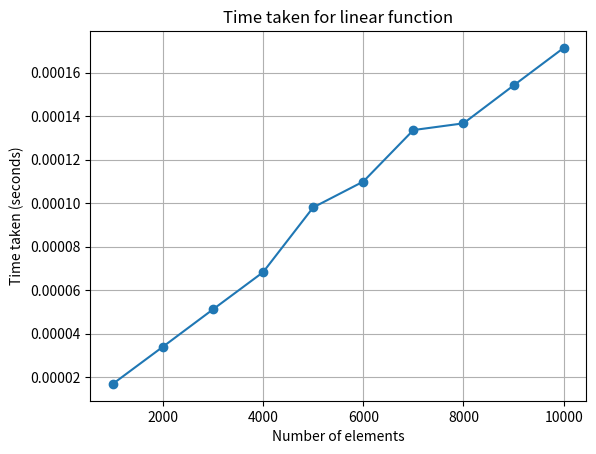
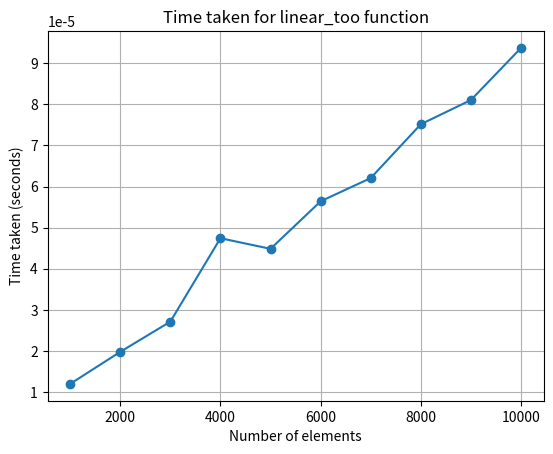
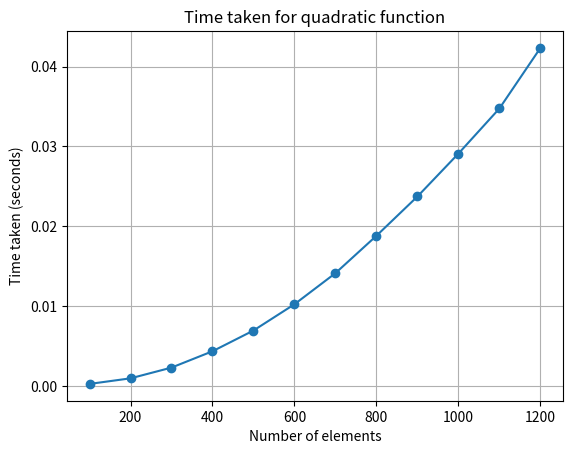
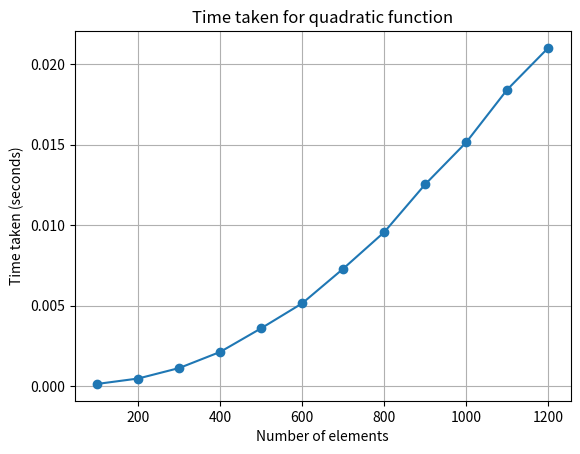
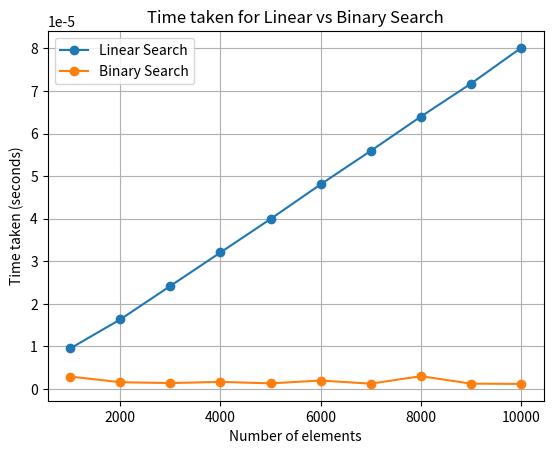

The script that saved these images, in order:
import time
def stopper():
    t0 = time.perf_counter()    # function perf_counter() 
                                # returns the current "processor time", expressed as a floating
                                # point number, in seconds
    i = 0

    while i<10**7:
        i = i+1

    t1 = time.perf_counter()
    return t1-t0

print(stopper())
print(stopper())
print(stopper())
print(stopper())
print(stopper())



stopper()

stopper()

def linear(L):
    sum = 0
    for i in range(len(L)):
        sum += L [i]

# Testing the function for for lists of 1000, 2000,..., 10000 elements
# Print table with time taken for each list size
# |  Number of elements | Time taken (seconds) |
import time
print("|  Number of elements | Time taken (seconds) |")
for n in range(1000, 10001, 1000):
    L = list(range(n))
    start_time = time.perf_counter()
    linear(L)
    end_time = time.perf_counter()
    print(f"|   {n:17} | {end_time - start_time:20.6f} |")

# Code that produces a plot of the time taken for each list size
import matplotlib.pyplot as plt
list_sizes = []
times = []
for n in range(1000, 10001, 1000):
    L = list(range(n))
    start_time = time.perf_counter()
    linear(L)
    end_time = time.perf_counter()
    list_sizes.append(n)
    times.append(end_time - start_time)
    
# Show the plot
plt.plot(list_sizes, times, marker='o')
plt.title('Time taken for linear function')
plt.xlabel('Number of elements')
plt.ylabel('Time taken (seconds)')
plt.grid()
plt.show()


def linear_too(L):
    sum = 0
    for i in range(0,len(L),2): # Loop through the list with a step of 2, 
                                # so we only access every other element
        sum += L [i]

# Plot of the time taken for each list size
import matplotlib.pyplot as plt
list_sizes = []
times = []
for n in range(1000, 10001, 1000):
    L = list(range(n))
    start_time = time.perf_counter()
    linear_too(L)
    end_time = time.perf_counter()
    list_sizes.append(n)
    times.append(end_time - start_time)
    
# Show the plot
plt.plot(list_sizes, times, marker='o')
plt.title('Time taken for linear_too function')
plt.xlabel('Number of elements')
plt.ylabel('Time taken (seconds)')
plt.grid()
plt.show()


# the function is_palindrome() that checks if a string is a palindrome
def is_pal(string):
    n = len(string)
    for i in range(n // 2): # Loop through the first half of the string
        if string[i] != string[n-1-i]:
            return False
    return True

# Testing the function with some examples
print("racecar", is_pal("racecar")) # True
print("hello", is_pal("hello")) # False
print("AGCTCGA", is_pal("AGCTCGA")) # True

def quadratic(L):
    sum_prod = 0
    for i in range(len(L)):
        for j in range(len(L)):
            sum_prod += L [i] * L [j]

# Plot of the time taken for each list size
import matplotlib.pyplot as plt
list_sizes = []
times = []
for n in range(100, 1201, 100):
    L = list(range(n))
    start_time = time.perf_counter()
    quadratic(L)
    end_time = time.perf_counter()
    list_sizes.append(n)
    times.append(end_time - start_time)
# Show the plot
plt.plot(list_sizes, times, marker='o')
plt.title('Time taken for quadratic function')
plt.xlabel('Number of elements')
plt.ylabel('Time taken (seconds)')
plt.grid()
plt.show()


def quadratic_too(L):
    sum_prod = 0
    for i in range(len(L)):
        for j in range(i,len(L)): # note the change
            sum_prod += L [i] * L [j]

# Plot of the time taken for each list size
import matplotlib.pyplot as plt
list_sizes = []
times = []
for n in range(100, 1201, 100):
    L = list(range(n))
    start_time = time.perf_counter()
    quadratic_too(L)
    end_time = time.perf_counter()
    list_sizes.append(n)
    times.append(end_time - start_time)
# Show the plot
plt.plot(list_sizes, times, marker='o')
plt.title('Time taken for quadratic function')
plt.xlabel('Number of elements')
plt.ylabel('Time taken (seconds)')
plt.grid()
plt.show()

def search(L, x):
    for item in L:
        if item == x:
            return True
    return False

print(search([1, 2, 3, 4, 5], 1)) # best case
print(search([1, 2, 3, 4, 5], 5)) # worst case


def binary_search(L, x):
    '''search for x in the sorted list L using binary search algorithm'''
    left, right = 0, len(L)-1   # left is the index of the first element in the list, 
                                # right is the index of the last element
                                # note the assignment of both left and right in the same line
                                
    while left <= right:        # while there are still elements to check
        mid = (left+right)//2   # mid is the index of the middle element in the list
                                # note the floor division operator // that rounds down to integer
        if L[mid] == x:         # the middle element is the one we are looking for
            return True         
        elif L[mid]> x:         # the required element is in the left half of the list 
            right = mid-1       # set right to mid-1 to search in the left half
        else:                   # the required element is in the right half of the list     
            left = mid+1        # set left to mid+1 to search in the right half

    return False


# Test binary_search vs. linear search for lists of 1000, 2000,..., 10000 elements
# and plot the time taken for each list size
import time
import matplotlib.pyplot as plt
list_sizes = []
linear_times = []
binary_times = []
for n in range(1000, 10001, 1000):
    L = list(range(n))  # create a sorted list of n elements [0, 1, 2, ..., n-1]
    x = n-1 # search for the last element in the list to get the worst case time for linear search
    
    start_time = time.perf_counter()
    search(L, x)
    end_time = time.perf_counter()
    linear_times.append(end_time - start_time)
    
    start_time = time.perf_counter()
    binary_search(L, x)
    end_time = time.perf_counter()
    binary_times.append(end_time - start_time)
    
    list_sizes.append(n)
# Show the plot
plt.plot(list_sizes, linear_times, marker='o', label='Linear Search')
plt.plot(list_sizes, binary_times, marker='o', label='Binary Search')
plt.title('Time taken for Linear vs Binary Search')
plt.xlabel('Number of elements')
plt.ylabel('Time taken (seconds)')
plt.grid()
plt.legend()
plt.show()

# Show the table with time taken for each list size
print("|  Number of elements |   Linear Search (seconds) |   Binary Search (seconds) |")
# zip() function combines three lists into a single list of tuples 
for n, linear_time, binary_time in zip(list_sizes, linear_times, binary_times):
    print(f"|   {n:17} | {linear_time:25.6f} | {binary_time:25.6f} |")
    

# Solution of Exercise 5
n = 30
num_sequences = 4**n
chars_per_sec = 10**10
time_needed = num_sequences / chars_per_sec
print(f"Time needed to print all possible 4-character sequences: ")
print(f"{time_needed:.2f} seconds")
print(f"{time_needed/60:.2f} minutes")
print(f"{time_needed/3600:.2f} hours")
print(f"{time_needed/86400:.2f} days")
print(f"{time_needed/31536000:.2f} years")

def func(st):
    n = len(st)
    for i in range(n+1):
        print(st [0:i])

def concat(st1, st2):
    st3 = st1+st2 # creating new string requires to copy the characters 
    # of st1 and st2 to the new string st3, 
    # so the time taken is proportional to the length of st1 and st2
                    
    return st3


def repeating_substring_naive1(st, k):

    n = len(st)

    for i in range(n-k+1):

        for j in range(i+1, n-k+1):

            if st [i:i+k] == st [j:j+k]:

                return st [i:i+k]

    return None


def repeating_substring_wrong(st, k):

    for i in range(len(st)-k+1):

        if st[i:i+k] in st:

            return st[i:i+k]

    return None



def repeating_substring_naive2(st, k):

    for i in range(len(st)-k+1):

        if _______________________:

            return st [i:i+k]

    return None
